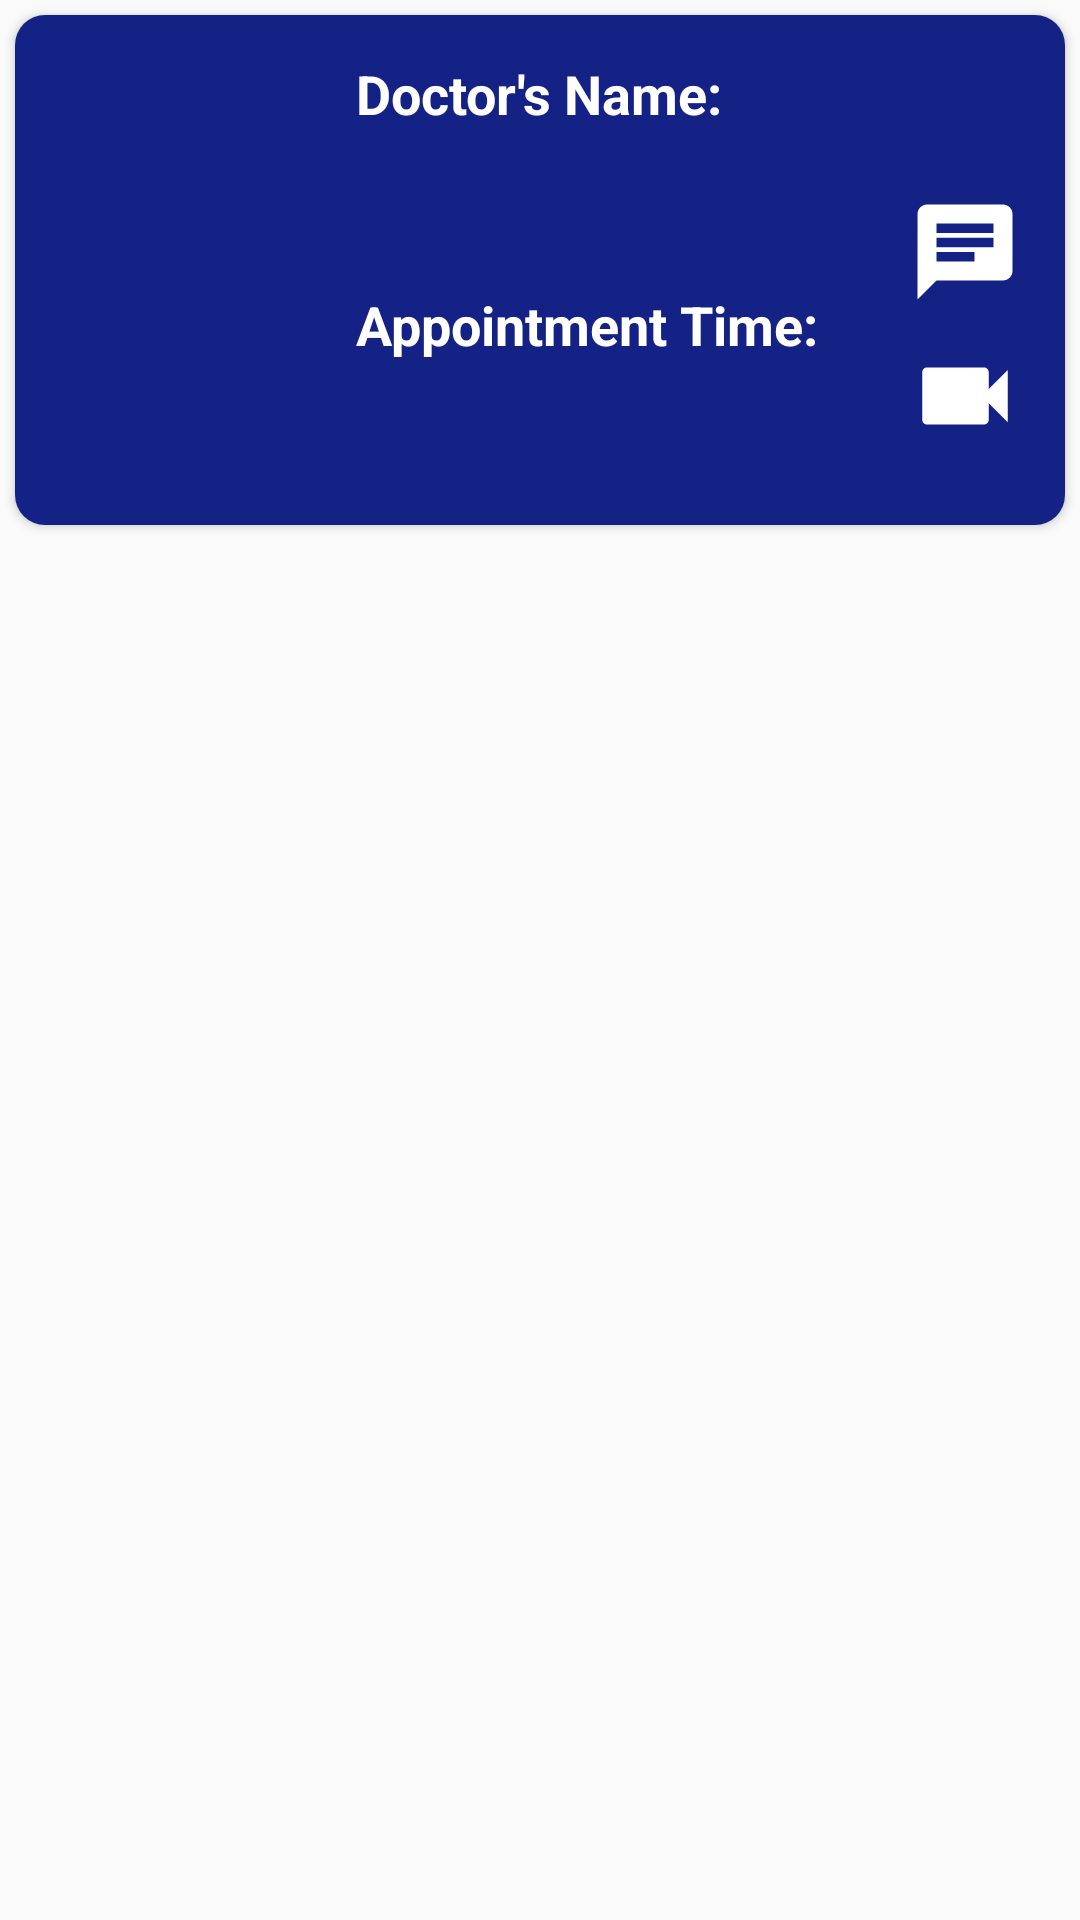

Android layout source for this screen:
<!-- AndroidManifest.xml: application theme Theme.TeleHealthCareApp -->
<!-- res/layout/card_view_layout.xml -->
<?xml version="1.0" encoding="utf-8"?>
<LinearLayout xmlns:android="http://schemas.android.com/apk/res/android"
    xmlns:tools="http://schemas.android.com/tools"
    android:layout_width="match_parent"
    android:layout_height="wrap_content"
    xmlns:app="http://schemas.android.com/apk/res-auto"
    android:orientation="vertical">

    <androidx.cardview.widget.CardView
        android:id="@+id/layout"
        android:layout_width="match_parent"
        android:layout_height="wrap_content"
        android:layout_marginLeft="5dp"
        android:layout_marginTop="5dp"
        android:layout_marginRight="5dp"
        app:cardCornerRadius="10dp"
        app:layout_constraintTop_toTopOf="@+id/main">

        <LinearLayout
            android:layout_width="match_parent"
            android:layout_height="170dp"
            android:background="@color/blue_backround_color"
            android:orientation="horizontal">

            <LinearLayout
                android:layout_width="wrap_content"
                android:layout_height="160dp"
                android:layout_weight="0.1"
                android:orientation="vertical">

                <TextView
                    android:id="@+id/date"
                    android:layout_width="100dp"
                    android:layout_height="80dp"
                    android:layout_marginTop="15dp"
                    android:gravity="center"
                    android:textColor="@color/white"
                    android:textSize="25sp"
                    android:textStyle="bold" />

                <TextView
                    android:id="@+id/month"
                    android:layout_width="100dp"
                    android:layout_height="70dp"
                    android:gravity="center"
                    android:textColor="@color/white"
                    android:textSize="20sp"
                    android:textStyle="bold" />
            </LinearLayout>

            <androidx.constraintlayout.widget.ConstraintLayout
                android:id="@+id/constraintLayout"
                android:layout_width="wrap_content"
                android:layout_height="wrap_content"
                android:layout_marginTop="12dp"
                android:layout_weight="1">


                <TextView
                    android:id="@+id/doctor_name"
                    android:layout_width="wrap_content"
                    android:layout_height="wrap_content"
                    android:layout_marginLeft="10dp"
                    android:background="@color/blue_backround_color"
                    android:padding="2dp"
                    android:text="Doctor's Name:"
                    android:textColor="@color/white"
                    android:textSize="18sp"
                    android:textStyle="bold"
                    app:layout_constraintLeft_toLeftOf="@+id/constraintLayout"
                    tools:ignore="MissingConstraints" />


                <TextView
                    android:id="@+id/info_doctor_name"
                    android:layout_width="wrap_content"
                    android:layout_height="wrap_content"
                    android:layout_marginStart="10dp"
                    android:layout_marginTop="7dp"
                    android:background="@color/blue_backround_color"
                    android:padding="2dp"
                    android:textColor="@color/white"
                    android:textSize="17sp"
                    app:layout_constraintLeft_toLeftOf="@+id/constraintLayout"
                    app:layout_constraintTop_toBottomOf="@+id/doctor_name"
                    tools:ignore="MissingConstraints"
                    tools:layout_editor_absoluteX="5dp" />


                <TextView
                    android:id="@+id/appointment_time"
                    android:layout_width="wrap_content"
                    android:layout_height="wrap_content"
                    android:layout_marginLeft="10dp"
                    android:layout_marginTop="15dp"
                    android:background="@color/blue_backround_color"
                    android:padding="2dp"
                    android:text="Appointment Time:"
                    android:textColor="@color/white"
                    android:textSize="18sp"
                    android:textStyle="bold"
                    app:layout_constraintLeft_toLeftOf="@+id/constraintLayout"
                    app:layout_constraintTop_toBottomOf="@+id/info_doctor_name"
                    tools:ignore="MissingConstraints" />

                <TextView
                    android:id="@+id/info_appointment_time"
                    android:layout_width="wrap_content"
                    android:layout_height="wrap_content"
                    android:layout_marginLeft="10dp"
                    android:layout_marginTop="7dp"
                    android:background="@color/blue_backround_color"
                    android:padding="2dp"
                    android:textColor="@color/white"
                    android:textSize="17sp"
                    app:layout_constraintLeft_toLeftOf="@+id/constraintLayout"
                    app:layout_constraintTop_toBottomOf="@+id/appointment_time"
                    tools:ignore="MissingConstraints"
                    tools:layout_editor_absoluteX="5dp" />


            </androidx.constraintlayout.widget.ConstraintLayout>

            <LinearLayout
                android:layout_width="wrap_content"
                android:layout_height="wrap_content"
                android:gravity="center"
                android:layout_marginRight="5dp"
                android:layout_marginTop="60dp"
                android:layout_weight="1"
                android:orientation="vertical">

                <ImageView
                    android:id="@+id/iv_chat"
                    android:layout_width="38dp"
                    android:layout_height="38dp"
                    android:src="@drawable/ic_chat"
                    app:tint="@color/white" />

                <ImageView
                    android:id="@+id/iv_call"
                    android:layout_width="38dp"
                    android:layout_height="38dp"
                    android:layout_marginTop="10dp"
                    android:src="@drawable/ic_video_call"
                    app:tint="@color/white" />

            </LinearLayout>

        </LinearLayout>



        <ImageButton
            android:id="@+id/cancel_button"
            android:layout_width="60dp"
            android:layout_height="60dp"
            android:backgroundTint="@color/transparent"
            android:scaleType="fitStart"
            android:layout_marginLeft="325dp"
            android:src="@drawable/ic_cancel"/>



    </androidx.cardview.widget.CardView>



</LinearLayout>
<!-- resources referenced by this layout -->
<resources>
  <color name="blue_backround_color">#142185</color>
  <color name="transparent">#00FFFFFF</color>
  <color name="white">#FFFFFFFF</color>
  <!-- drawable ic_chat (drawable) -->
  <vector
      android:height="24dp"
      android:tint="#142165"
      android:viewportHeight="24" android:viewportWidth="24"
      android:width="24dp" xmlns:android="http://schemas.android.com/apk/res/android">
      <path
          android:fillColor="@android:color/white"
          android:pathData="M20,2L4,2c-1.1,0 -1.99,0.9 -1.99,2L2,22l4,-4h14c1.1,0 2,-0.9 2,-2L22,4c0,-1.1 -0.9,-2 -2,-2zM6,9h12v2L6,11L6,9zM14,14L6,14v-2h8v2zM18,8L6,8L6,6h12v2z"/>
  </vector>
  <!-- drawable ic_video_call (drawable) -->
  <vector android:height="24dp"
      android:tint="#142165"
      android:viewportHeight="24"
      android:viewportWidth="24"
      android:width="24dp"
      xmlns:android="http://schemas.android.com/apk/res/android">
      <path
          android:fillColor="@android:color/white"
          android:pathData="M17,10.5V7c0,-0.55 -0.45,-1 -1,-1H4c-0.55,0 -1,0.45 -1,1v10c0,0.55 0.45,1 1,1h12c0.55,0 1,-0.45 1,-1v-3.5l4,4v-11l-4,4z"/>
  </vector>
  <style name="Theme.TeleHealthCareApp" parent="Theme.AppCompat.Light.NoActionBar">
          
          <item name="colorPrimary">@color/purple_500</item>
          <item name="colorPrimaryVariant">@color/purple_700</item>
          <item name="colorOnPrimary">@color/white</item>
          
          <item name="colorSecondary">@color/teal_200</item>
          <item name="colorSecondaryVariant">@color/teal_700</item>
          <item name="colorOnSecondary">@color/black</item>
          
          <item name="android:statusBarColor" tools:targetApi="l">?attr/colorPrimaryVariant</item>
          
      </style>
  <color name="purple_500">#FF6200EE</color>
  <color name="purple_700">#FF3700B3</color>
  <color name="teal_200">#FF03DAC5</color>
  <color name="teal_700">#FF018786</color>
  <color name="black">#FF000000</color>
</resources>
